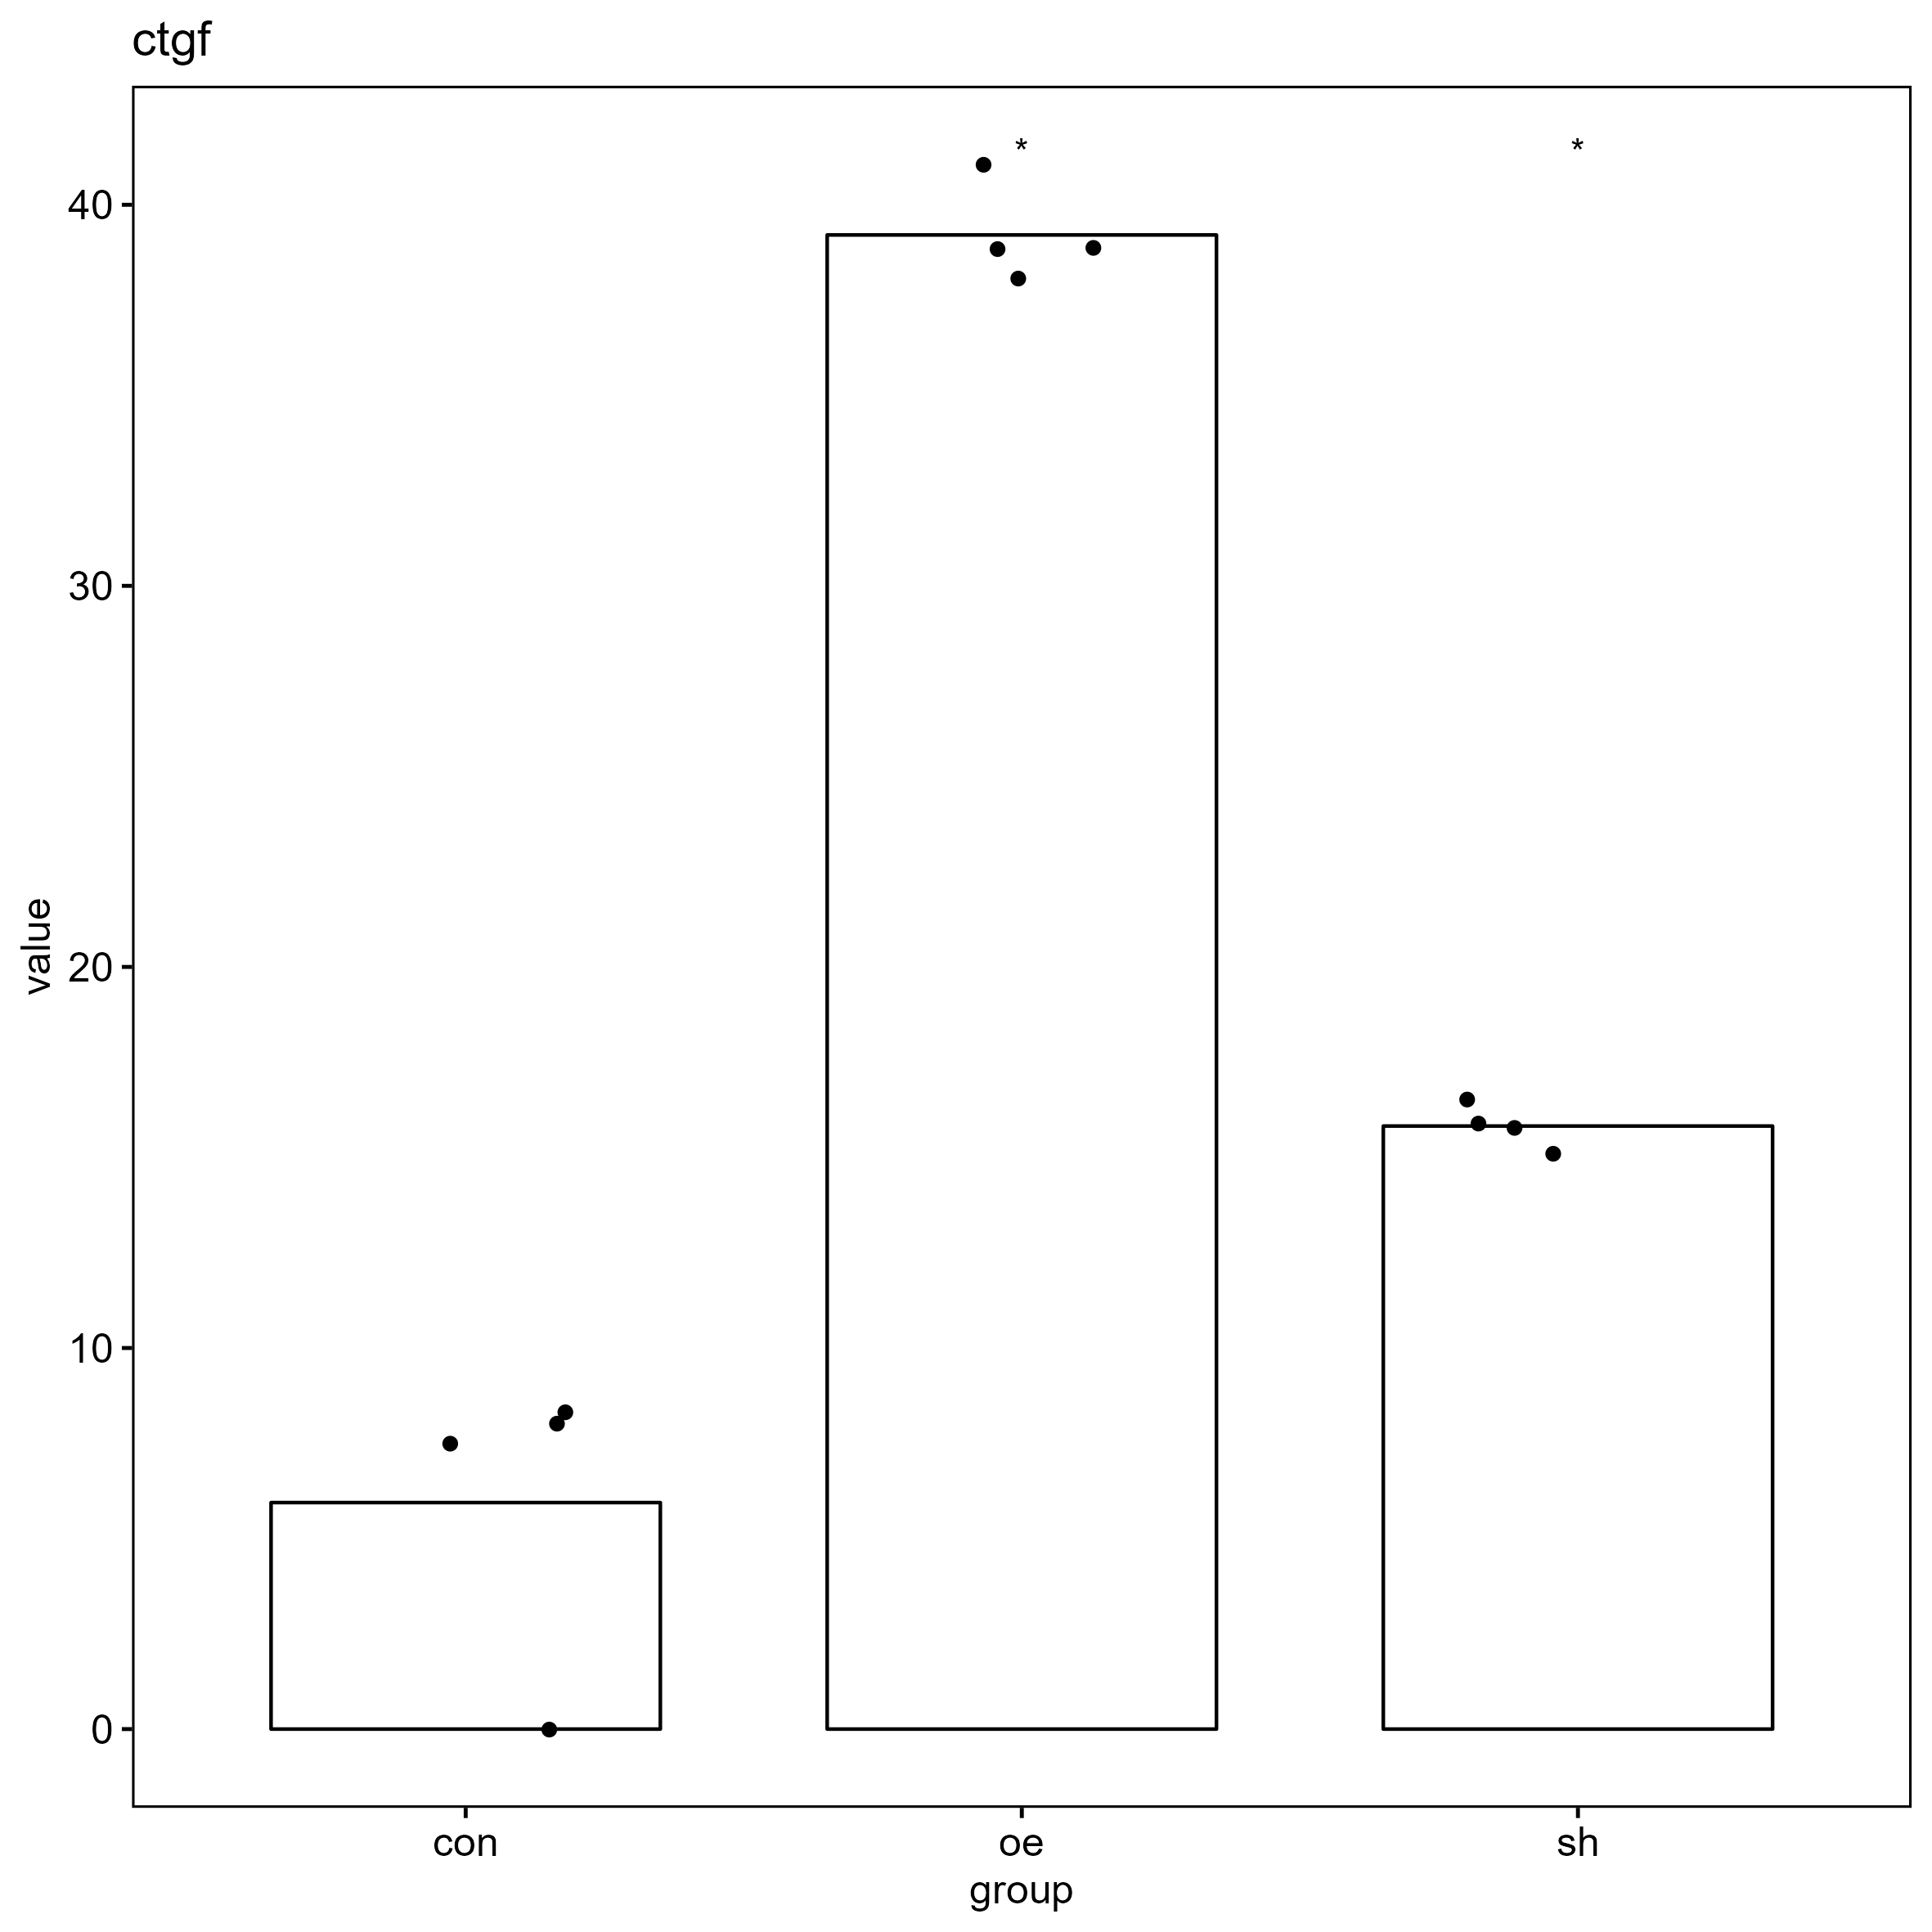

Data behind this chart, as committed beside it:
, gene, group, CT, deltaCT, mean_blank_deltaCT, delta_deltaCT, value
37, ctgf, con, 18.08, -3.425, -0.43, -2.995, 7.972
38, ctgf, con, 30.03, 8.525, -0.43, 8.955, 0.002015
39, ctgf, con, 18.02, -3.485, -0.43, -3.055, 8.311
40, ctgf, con, 18.17, -3.335, -0.43, -2.905, 7.49
41, ctgf, oe, 15.96, -5.79, -0.43, -5.36, 41.07
42, ctgf, oe, 16.04, -5.71, -0.43, -5.28, 38.85
43, ctgf, oe, 16.07, -5.68, -0.43, -5.25, 38.05
44, ctgf, oe, 16.04, -5.71, -0.43, -5.28, 38.85
45, ctgf, sh, 17.49, -4.343, -0.43, -3.913, 15.07
46, ctgf, sh, 17.42, -4.413, -0.43, -3.983, 15.82
47, ctgf, sh, 17.36, -4.473, -0.43, -4.043, 16.49
48, ctgf, sh, 17.41, -4.423, -0.43, -3.993, 15.93
